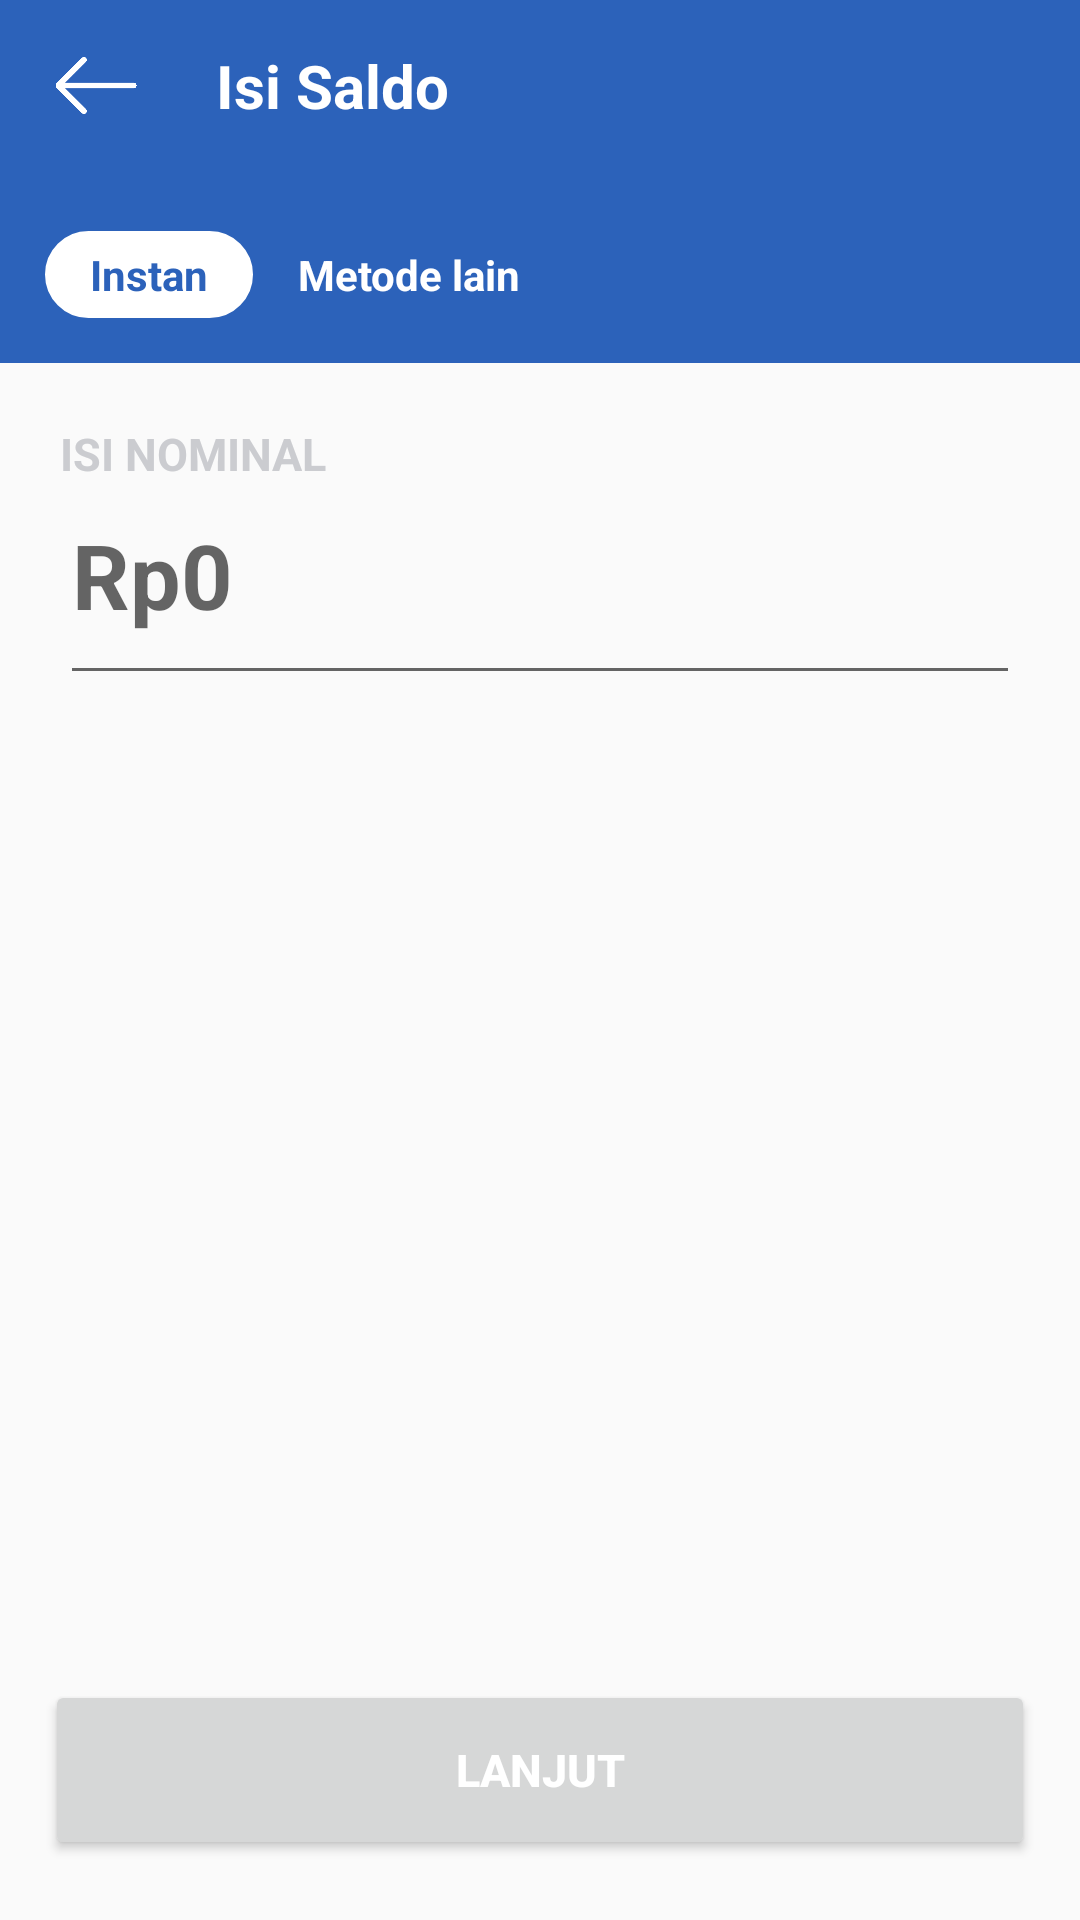

Reconstruct the res/layout file that produces this screen, plus the resources it refers to.
<!-- AndroidManifest.xml: application theme AppTheme.NoActionBar -->
<!-- res/layout/activity_main_top_up.xml -->
<?xml version="1.0" encoding="utf-8"?>
<RelativeLayout xmlns:android="http://schemas.android.com/apk/res/android"
    xmlns:app="http://schemas.android.com/apk/res-auto"
    xmlns:tools="http://schemas.android.com/tools"
    android:layout_width="match_parent"
    android:layout_height="match_parent"
    tools:context=".Main3Activity"
    android:orientation="vertical"
    >
    <RelativeLayout
        android:id="@+id/rl1"
        android:layout_width="wrap_content"
        android:layout_height="wrap_content"
        android:background="#2c62ba"
        android:paddingBottom="15dp"
        >
        <LinearLayout
            android:id="@+id/ly1"
            android:layout_width="match_parent"
            android:layout_height="wrap_content"
            android:orientation="horizontal"
            android:paddingLeft="12dp"
            android:paddingRight="1dp"
            android:paddingTop="15dp"
            android:paddingBottom="15dp"

            >
            <ImageView
                android:layout_width="40dp"
                android:layout_height="27dp"
                android:src="@drawable/leftarrow"
                />
            <TextView
                android:layout_width="wrap_content"
                android:layout_height="wrap_content"
                android:text="Isi Saldo"
                android:textStyle="bold"
                android:textColor="#ffffff"
                android:textSize="20dp"
                android:layout_marginLeft="20dp"
                />


        </LinearLayout>
        <LinearLayout
            android:layout_width="wrap_content"
            android:layout_height="wrap_content"
            android:orientation="horizontal"
            android:layout_below="@id/ly1"
            >
            <RelativeLayout
                android:layout_width="wrap_content"
                android:layout_height="wrap_content"
                android:background="@drawable/topup"
                android:layout_marginLeft="15dp"
                android:layout_marginTop="20dp"
                >
                <TextView
                    android:layout_width="wrap_content"
                    android:layout_height="wrap_content"
                    android:text="Instan"
                    android:paddingBottom="5dp"
                    android:paddingTop="5dp"
                    android:paddingRight="15dp"
                    android:paddingLeft="15dp"
                    android:textColor="#2c62ba"
                    android:textStyle="bold"
                    />

            </RelativeLayout>
            <TextView
                android:layout_width="wrap_content"
                android:layout_height="wrap_content"
                android:textColor="#ffffff"
                android:text="Metode lain"
                android:layout_marginLeft="15dp"
                android:layout_marginTop="20dp"
                android:textStyle="bold"
                />

        </LinearLayout>
    </RelativeLayout>
    <LinearLayout
        android:layout_width="match_parent"
        android:layout_height="wrap_content"
        android:orientation="vertical"
        android:layout_below="@id/rl1"
        android:paddingTop="20dp"
        android:paddingLeft="20dp"
        android:paddingRight="20dp"
        >
        <TextView
            android:layout_width="wrap_content"
            android:layout_height="wrap_content"
            android:text="ISI NOMINAL"
            android:textStyle="bold"
            android:textSize="15dp"
            android:textColor="#cbccd0"
            />
        <EditText
            android:id="@+id/nominal"
            android:layout_width="match_parent"
            android:layout_height="wrap_content"
            android:hint="Rp0"
            android:textSize="30dp"
            android:textStyle="bold"
            android:textColor="#cbccd0"
            android:paddingBottom="20dp"
            android:inputType="number"
            />
        <EditText
            android:id="@+id/temp"
            android:layout_width="wrap_content"
            android:layout_height="wrap_content"
            android:visibility="gone"
            />

    </LinearLayout>

    <Button
        android:id="@+id/lanjut"
        android:layout_width="match_parent"
        android:layout_height="60dp"
        android:text="Lanjut"
        android:textColor="#ffffff"
        android:textStyle="bold"
        android:textSize="15dp"
        android:layout_alignParentBottom="true"
        android:layout_marginBottom="20dp"
        android:layout_marginLeft="15dp"
        android:layout_marginRight="15dp"
        />


</RelativeLayout>
<!-- resources referenced by this layout -->
<resources>
  <!-- drawable leftarrow: png bitmap (drawable, 3046 bytes) -->
  <!-- drawable topup (drawable) -->
  <?xml version="1.0" encoding="utf-8"?>
  <shape xmlns:android="http://schemas.android.com/apk/res/android">
      <solid android:color="#ffffff" />
      <stroke
          android:width="1dp"
          android:color="#ffffff"/>
      <corners
          android:radius="20dp" />
  
  
  </shape>
  <style name="AppTheme.NoActionBar">
          <item name="windowActionBar">false</item>
          <item name="windowNoTitle">true</item>
      </style>
</resources>
